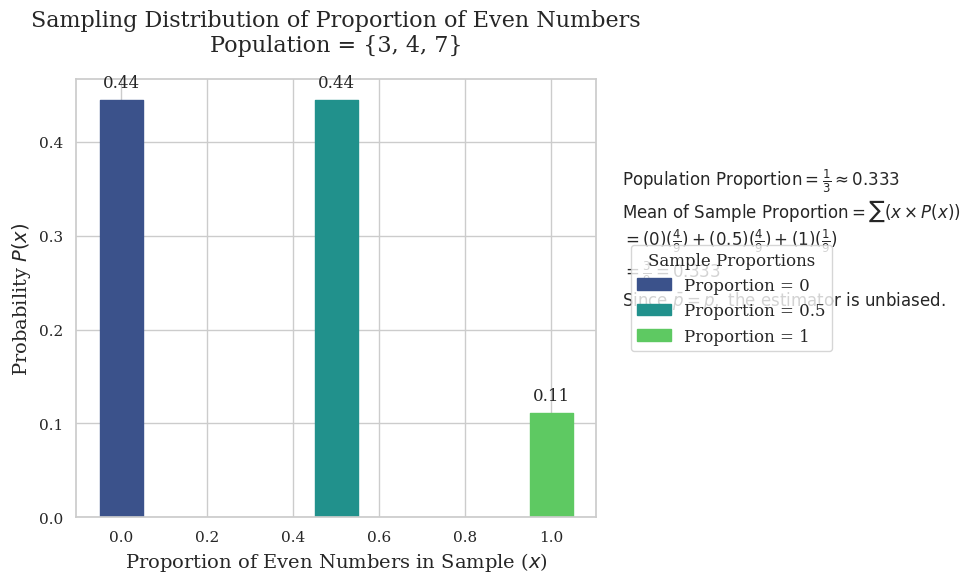

Source code (Python):
import matplotlib.pyplot as plt
import seaborn as sns
import numpy as np
import matplotlib.colors as mcolors

# Data based on the sample proportions and their probabilities
proportions = [0, 0.5, 1]
probabilities = [4/9, 4/9, 1/9]

# Set the style
sns.set(style="whitegrid")
plt.rcParams['font.family'] = 'DejaVu Serif'  # Modern serif font for elegance

# Create the plot
fig, ax = plt.subplots(figsize=(10, 6))

# Create bars (initial color will be replaced by gradient)
bars = ax.bar(proportions, probabilities, color='gray', width=0.1, edgecolor='black')

# Apply gradient colors to bars
gradient_colors = sns.color_palette("viridis", n_colors=3)
for bar, color in zip(bars, gradient_colors):
    bar.set_color(color)
    bar.set_linewidth(1)
    bar.set_linestyle('-')
    bar.set_capstyle('round')
    bar.set_joinstyle('round')

# Annotate bars with probability values
for bar, prob in zip(bars, probabilities):
    yval = bar.get_height()
    ax.text(bar.get_x() + bar.get_width()/2.0, yval + 0.01, f"{prob:.2f}", ha='center', va='bottom', fontsize=12)

# Titles and labels
plt.title("Sampling Distribution of Proportion of Even Numbers\nPopulation = {3, 4, 7}", fontsize=16, pad=20)
plt.xlabel(r"Proportion of Even Numbers in Sample ($x$)", fontsize=14)
plt.ylabel(r"Probability $P(x)$", fontsize=14)

# Formulas on the plot
formulas = (
    r"$\text{Population Proportion} = \frac{1}{3} \approx 0.333$",
    r"$\text{Mean of Sample Proportion} = \sum (x \times P(x))$",
    r"$= (0)(\frac{4}{9}) + (0.5)(\frac{4}{9}) + (1)(\frac{1}{9})$",
    r"$= \frac{3}{9} = 0.333$",
    r"$\text{Since}\ \bar{p} = p,\ \text{the estimator is unbiased.}$"
)

# Place formulas as text box
props = dict(boxstyle='round', facecolor='white', alpha=0.9)
textstr = '\n'.join(formulas)
ax.text(1.05, 0.8, textstr, transform=ax.transAxes, fontsize=12,
        verticalalignment='top', bbox=props)

# Add legend manually
labels = ["Proportion = 0", "Proportion = 0.5", "Proportion = 1"]
handles = [plt.Rectangle((0,0),1,1, color=color) for color in gradient_colors]
ax.legend(handles, labels, title="Sample Proportions", bbox_to_anchor=(1.05, 0.5), loc='center left', fontsize=12)

# Tidy layout
plt.tight_layout()

# Save high-resolution version with transparent background
plt.savefig("sampling_distribution_proportion.png", dpi=600, transparent=True)

# Show plot
plt.show()
